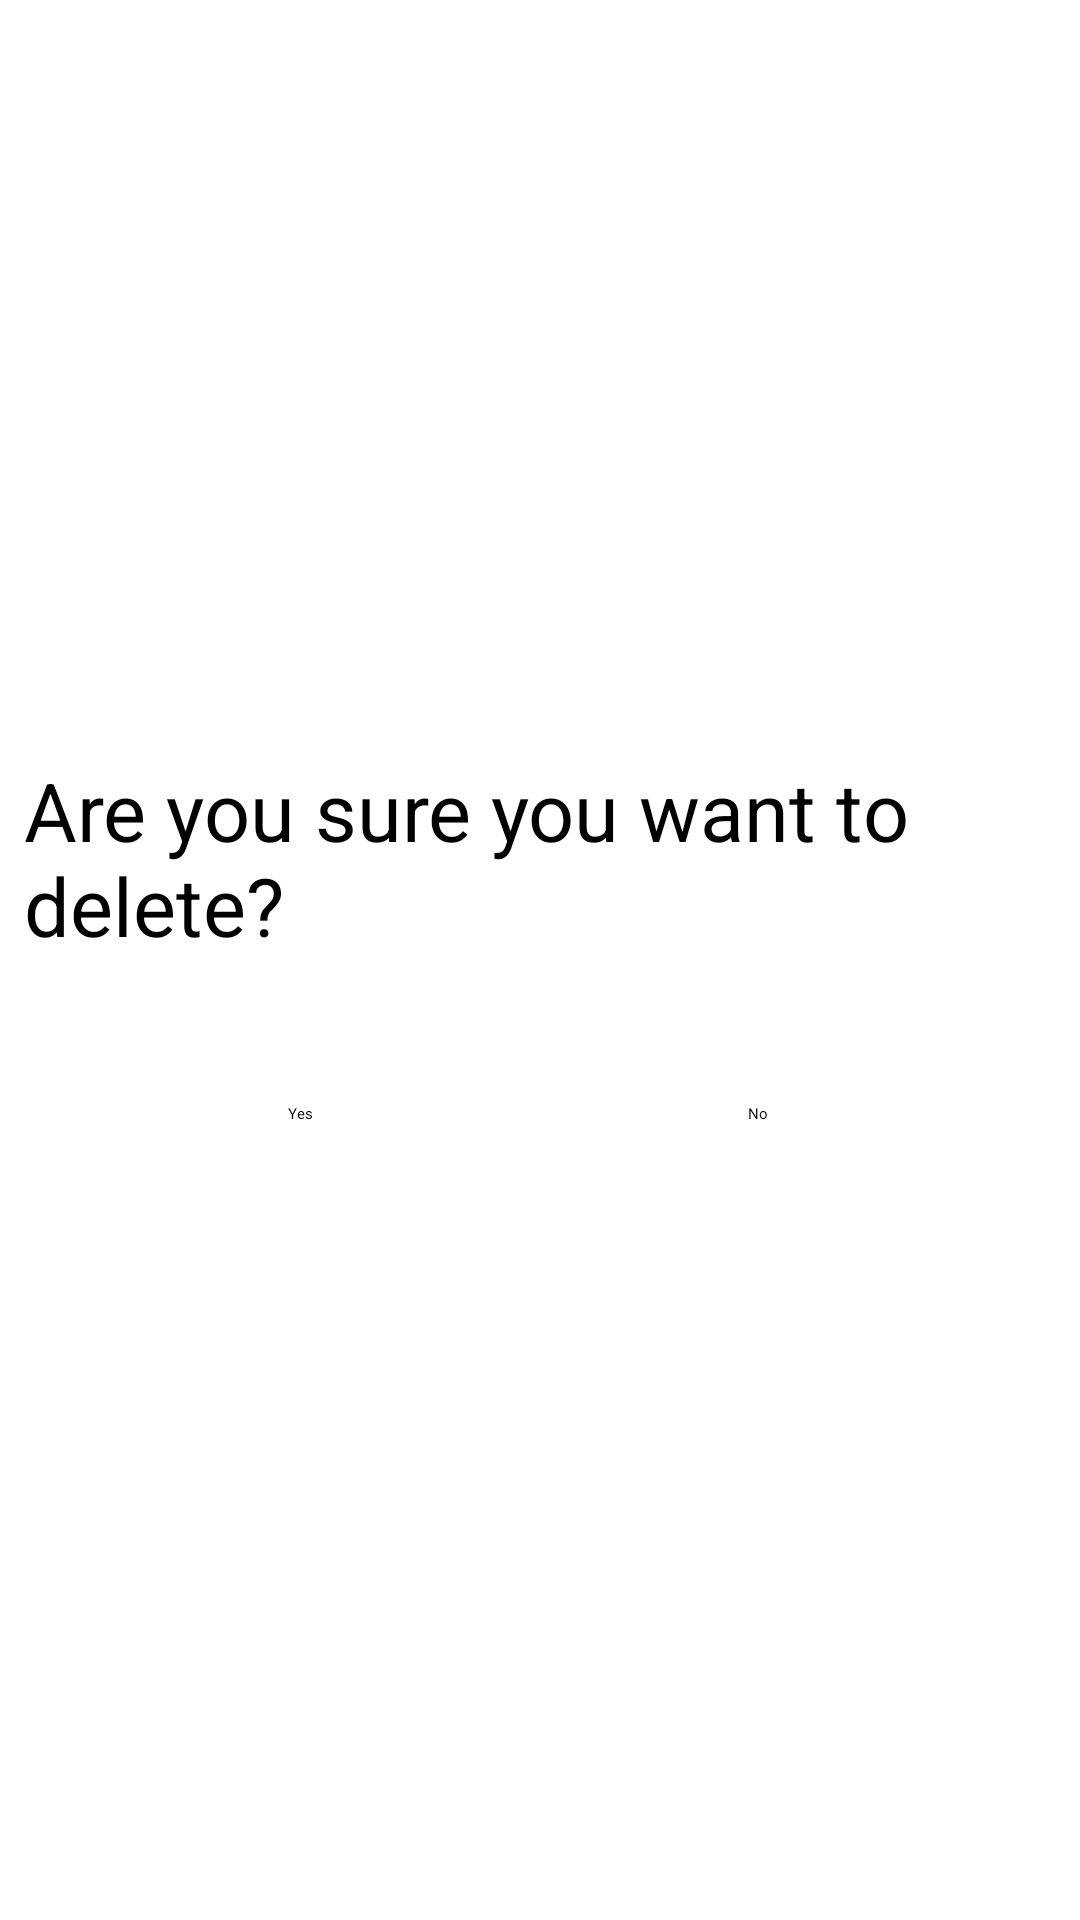

Android layout source for this screen:
<!-- AndroidManifest.xml: application theme Theme.Ubora -->
<!-- res/layout/activity_deletion.xml -->
<?xml version="1.0" encoding="utf-8"?>
<androidx.constraintlayout.widget.ConstraintLayout xmlns:android="http://schemas.android.com/apk/res/android"
    xmlns:app="http://schemas.android.com/apk/res-auto"
    xmlns:tools="http://schemas.android.com/tools"
    android:id="@+id/main"
    android:layout_width="match_parent"
    android:layout_height="match_parent"
    tools:context=".DeletionActivity">

    <TextView
        android:id="@+id/textView6"
        android:layout_width="0dp"
        android:layout_height="wrap_content"
        android:layout_marginStart="8dp"
        android:layout_marginTop="252dp"
        android:layout_marginEnd="8dp"
        android:text="Are you sure you want to delete?"
        android:textSize="27sp"
        app:layout_constraintEnd_toEndOf="parent"
        app:layout_constraintHorizontal_bias="1.0"
        app:layout_constraintStart_toStartOf="parent"
        app:layout_constraintTop_toTopOf="parent" />

    <Button
        android:id="@+id/button2"
        android:layout_width="wrap_content"
        android:layout_height="wrap_content"
        android:layout_marginStart="96dp"
        android:layout_marginTop="48dp"
        android:text="Yes"
        app:layout_constraintStart_toStartOf="parent"
        app:layout_constraintTop_toBottomOf="@+id/textView6" />

    <Button
        android:id="@+id/button3"
        android:layout_width="wrap_content"
        android:layout_height="wrap_content"
        android:layout_marginEnd="104dp"
        android:text="No"
        app:layout_constraintBottom_toBottomOf="@+id/button2"
        app:layout_constraintEnd_toEndOf="parent"
        app:layout_constraintTop_toTopOf="@+id/button2" />
</androidx.constraintlayout.widget.ConstraintLayout>
<!-- resources referenced by this layout -->
<resources>

</resources>
